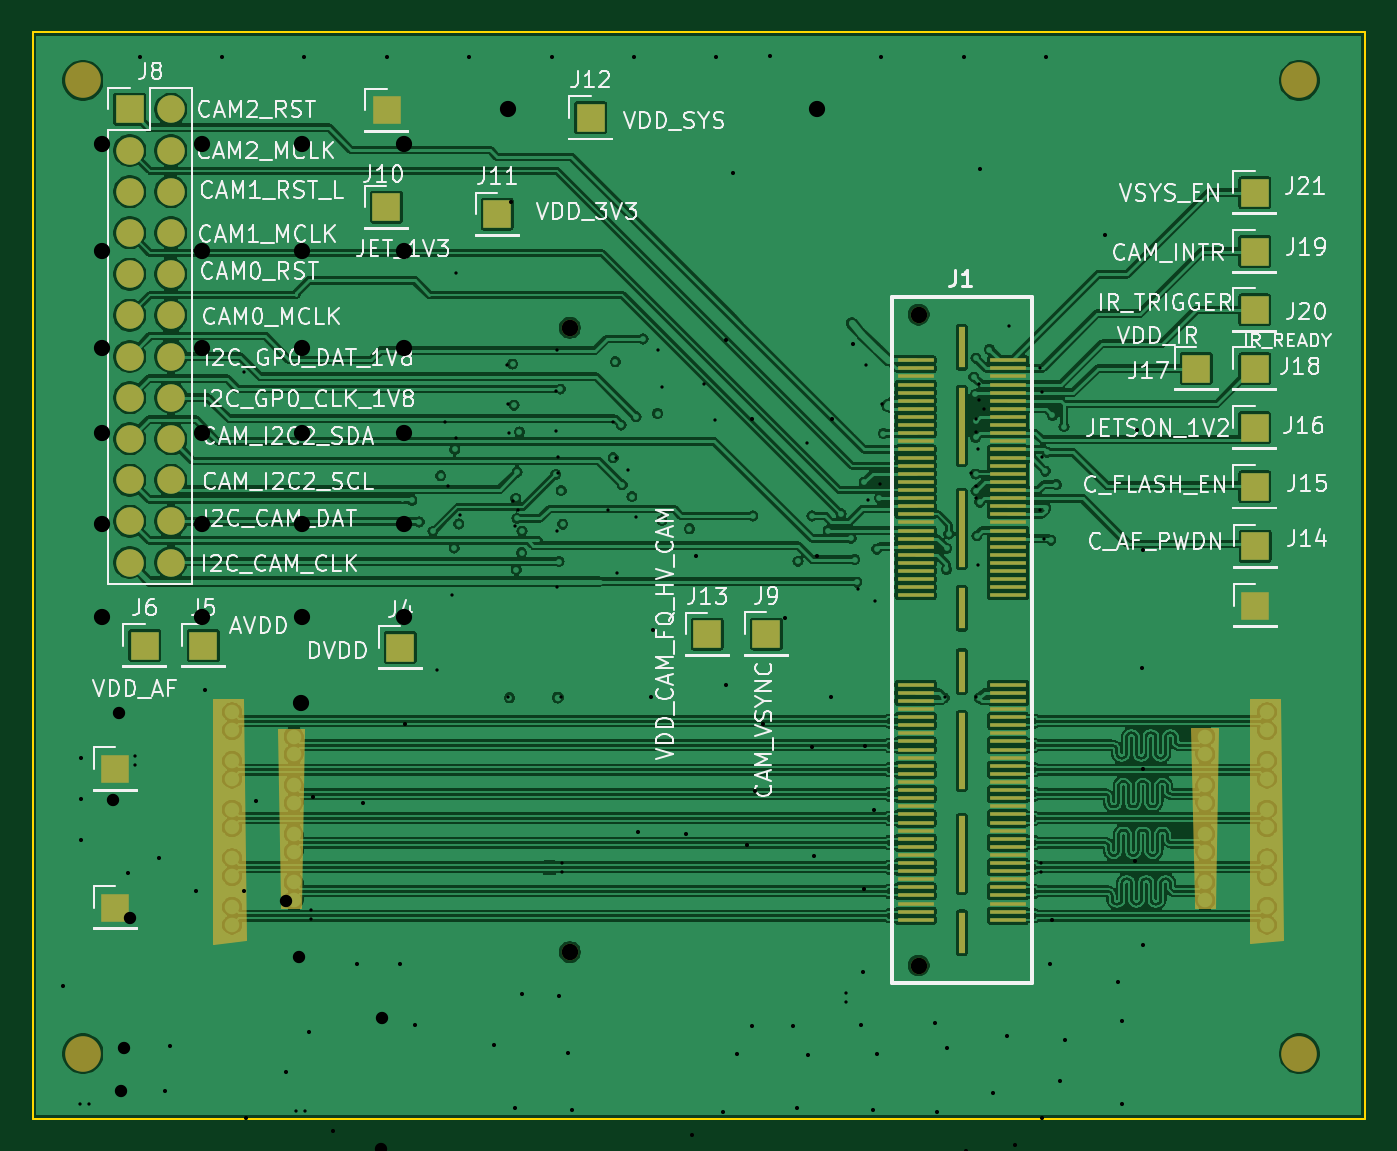
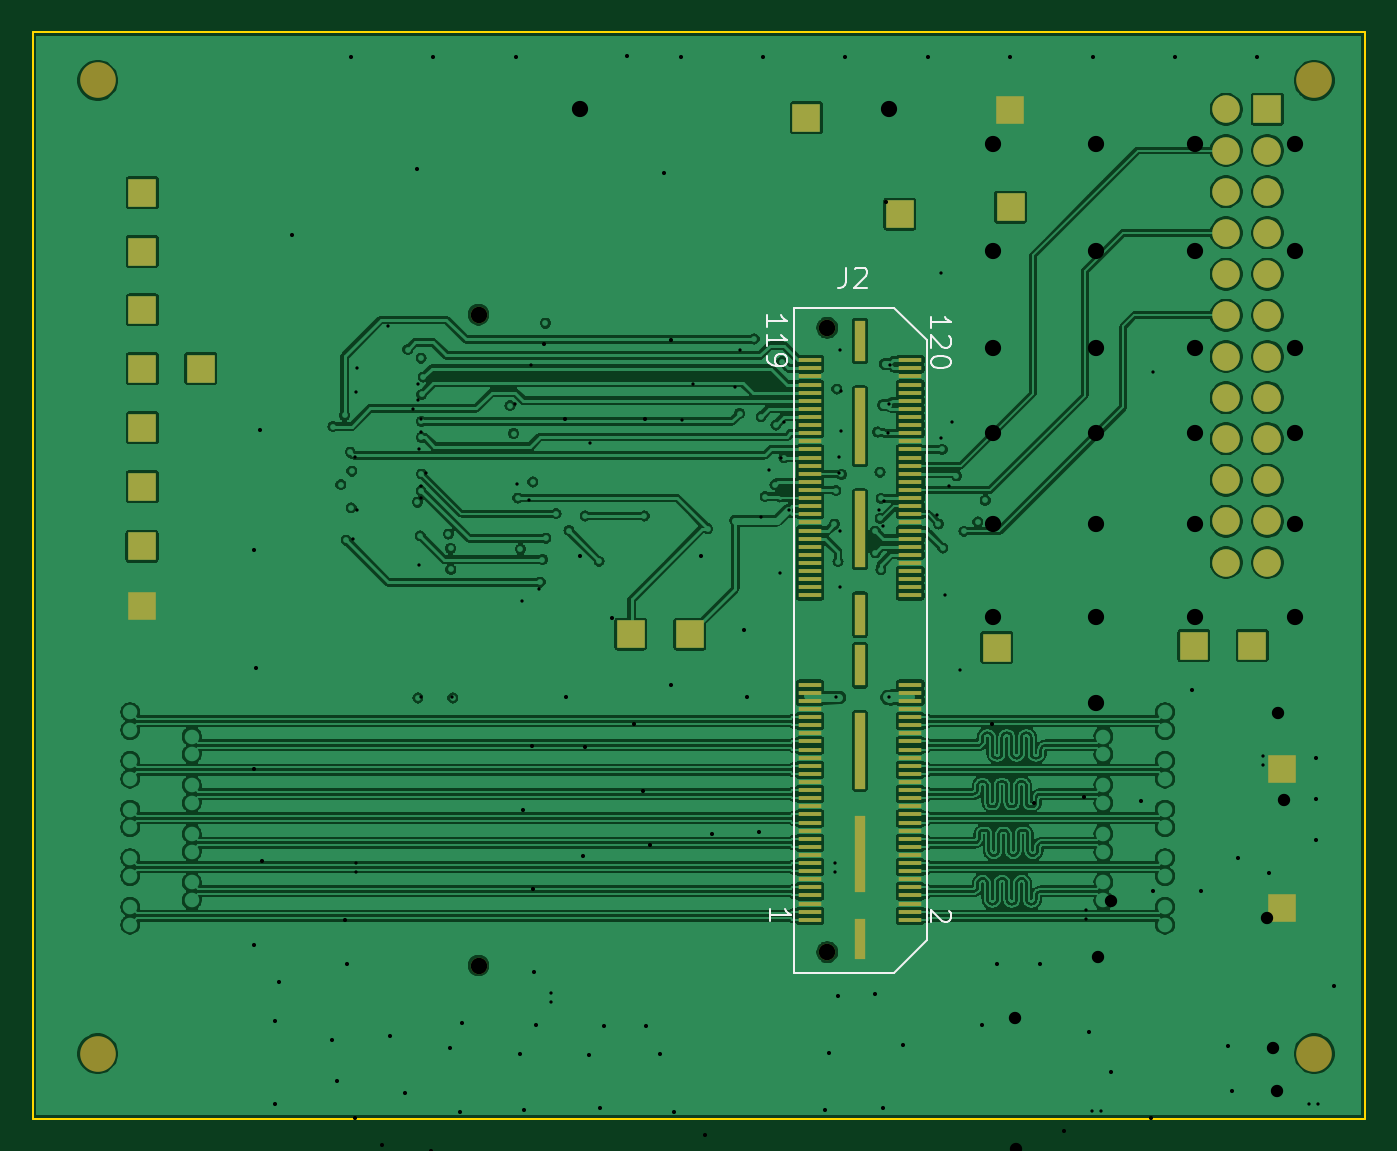
Circuit board: 11 layer files. Board 82.1 x 67.0 mm.
- bottom_copper: Jetson_camera_interposer-B_Cu.gbl (458429 bytes)
- bottom_mask: Jetson_camera_interposer-B_Mask.gbs (5321 bytes)
- paste: Jetson_camera_interposer-B_Paste.gbp (3896 bytes)
- bottom_silk: Jetson_camera_interposer-B_SilkS.gbo (3636 bytes)
- outline: Jetson_camera_interposer-Edge_Cuts.gm1 (749 bytes)
- top_copper: Jetson_camera_interposer-F_Cu.gtl (463044 bytes)
- top_mask: Jetson_camera_interposer-F_Mask.gts (6549 bytes)
- paste: Jetson_camera_interposer-F_Paste.gtp (3896 bytes)
- top_silk: Jetson_camera_interposer-F_SilkS.gto (80283 bytes)
- drill: Jetson_camera_interposer-NPTH.drl (111 bytes)
- drill: Jetson_camera_interposer-PTH.drl (3287 bytes)

=== bottom_copper: Jetson_camera_interposer-B_Cu.gbl (458429 bytes, source omitted) ===
=== bottom_mask: Jetson_camera_interposer-B_Mask.gbs (5321 bytes, source omitted) ===
=== paste: Jetson_camera_interposer-B_Paste.gbp ===
G04 #@! TF.GenerationSoftware,KiCad,Pcbnew,(5.1.10)-1*
G04 #@! TF.CreationDate,2021-10-10T14:41:10+03:00*
G04 #@! TF.ProjectId,Jetson_camera_interposer,4a657473-6f6e-45f6-9361-6d6572615f69,rev?*
G04 #@! TF.SameCoordinates,Original*
G04 #@! TF.FileFunction,Paste,Bot*
G04 #@! TF.FilePolarity,Positive*
%FSLAX46Y46*%
G04 Gerber Fmt 4.6, Leading zero omitted, Abs format (unit mm)*
G04 Created by KiCad (PCBNEW (5.1.10)-1) date 2021-10-10 14:41:10*
%MOMM*%
%LPD*%
G01*
G04 APERTURE LIST*
%ADD10R,1.447800X0.299720*%
%ADD11R,0.637540X2.540000*%
%ADD12R,0.637540X4.699000*%
G04 APERTURE END LIST*
D10*
X123088640Y-120749140D03*
X116911360Y-120749140D03*
X123088640Y-120248760D03*
X116911360Y-120248760D03*
X123088640Y-119748380D03*
X116911360Y-119748380D03*
X123088640Y-119248000D03*
X116911360Y-119248000D03*
X123088640Y-118747620D03*
X116911360Y-118747620D03*
X123088640Y-118249780D03*
X116911360Y-118249780D03*
X123088640Y-117749400D03*
X116911360Y-117749400D03*
X123088640Y-117249020D03*
X116911360Y-117249020D03*
X123088640Y-116748640D03*
X116911360Y-116748640D03*
X123088640Y-116248260D03*
X116911360Y-116248260D03*
X123088640Y-115747880D03*
X116911360Y-115747880D03*
X123088640Y-115247500D03*
X116911360Y-115247500D03*
X123088640Y-114749660D03*
X116911360Y-114749660D03*
X123088640Y-114249280D03*
X116911360Y-114249280D03*
X123088640Y-113748900D03*
X116911360Y-113748900D03*
X123088640Y-113248520D03*
X116911360Y-113248520D03*
X123088640Y-112748140D03*
X116911360Y-112748140D03*
X123088640Y-112247760D03*
X116911360Y-112247760D03*
X123088640Y-111749920D03*
X116911360Y-111749920D03*
X123088640Y-111249540D03*
X116911360Y-111249540D03*
X123088640Y-110749160D03*
X116911360Y-110749160D03*
X123088640Y-110248780D03*
X116911360Y-110248780D03*
X123088640Y-109748400D03*
X116911360Y-109748400D03*
X123088640Y-109248020D03*
X116911360Y-109248020D03*
X123088640Y-108747640D03*
X116911360Y-108747640D03*
X123088640Y-108249800D03*
X116911360Y-108249800D03*
X123088640Y-107749420D03*
X116911360Y-107749420D03*
X123088640Y-107249040D03*
X116911360Y-107249040D03*
X123088640Y-106748660D03*
X116911360Y-106748660D03*
X123088640Y-106248280D03*
X116911360Y-106248280D03*
X123088640Y-100751720D03*
X116911360Y-100751720D03*
X123088640Y-100251340D03*
X116911360Y-100251340D03*
X123088640Y-99750960D03*
X116911360Y-99750960D03*
X123088640Y-99250580D03*
X116911360Y-99250580D03*
X123088640Y-98750200D03*
X116911360Y-98750200D03*
X123088640Y-98252360D03*
X116911360Y-98252360D03*
X123088640Y-97751980D03*
X116911360Y-97751980D03*
X123088640Y-97251600D03*
X116911360Y-97251600D03*
X123088640Y-96751220D03*
X116911360Y-96751220D03*
X123088640Y-96250840D03*
X116911360Y-96250840D03*
X123088640Y-95750460D03*
X116911360Y-95750460D03*
X123088640Y-95250080D03*
X116911360Y-95250080D03*
X123088640Y-94752240D03*
X116911360Y-94752240D03*
X123088640Y-94251860D03*
X116911360Y-94251860D03*
X123088640Y-93751480D03*
X116911360Y-93751480D03*
X123088640Y-93251100D03*
X116911360Y-93251100D03*
X123088640Y-92750720D03*
X116911360Y-92750720D03*
X123088640Y-92250340D03*
X116911360Y-92250340D03*
X123088640Y-91752500D03*
X116911360Y-91752500D03*
X123088640Y-91252120D03*
X116911360Y-91252120D03*
X123088640Y-90751740D03*
X116911360Y-90751740D03*
X123088640Y-90251360D03*
X116911360Y-90251360D03*
X123088640Y-89750980D03*
X116911360Y-89750980D03*
X123088640Y-89250600D03*
X116911360Y-89250600D03*
X123088640Y-88750220D03*
X116911360Y-88750220D03*
X123088640Y-88252380D03*
X116911360Y-88252380D03*
X123088640Y-87752000D03*
X116911360Y-87752000D03*
X123088640Y-87251620D03*
X116911360Y-87251620D03*
X123088640Y-86751240D03*
X116911360Y-86751240D03*
X123088640Y-86250860D03*
X116911360Y-86250860D03*
D11*
X120000000Y-121942940D03*
D12*
X120000000Y-116674980D03*
X120000000Y-110324980D03*
D11*
X120000000Y-105054480D03*
X120000000Y-101945520D03*
D12*
X120000000Y-96675020D03*
X120000000Y-90325020D03*
D11*
X120000000Y-85057060D03*
M02*

=== bottom_silk: Jetson_camera_interposer-B_SilkS.gbo ===
G04 #@! TF.GenerationSoftware,KiCad,Pcbnew,(5.1.10)-1*
G04 #@! TF.CreationDate,2021-10-10T14:41:10+03:00*
G04 #@! TF.ProjectId,Jetson_camera_interposer,4a657473-6f6e-45f6-9361-6d6572615f69,rev?*
G04 #@! TF.SameCoordinates,Original*
G04 #@! TF.FileFunction,Legend,Bot*
G04 #@! TF.FilePolarity,Positive*
%FSLAX46Y46*%
G04 Gerber Fmt 4.6, Leading zero omitted, Abs format (unit mm)*
G04 Created by KiCad (PCBNEW (5.1.10)-1) date 2021-10-10 14:41:10*
%MOMM*%
%LPD*%
G01*
G04 APERTURE LIST*
%ADD10C,0.127000*%
%ADD11C,0.101600*%
G04 APERTURE END LIST*
D10*
X124099560Y-123997800D02*
X124099560Y-83002200D01*
X124099560Y-83002200D02*
X117901960Y-83002200D01*
X117901960Y-83002200D02*
X115900440Y-85001180D01*
X115900440Y-85001180D02*
X115900440Y-121998820D01*
X115900440Y-121998820D02*
X117901960Y-123997800D01*
X117901960Y-123997800D02*
X124099560Y-123997800D01*
D11*
X120870133Y-80533723D02*
X120870133Y-81440866D01*
X120930609Y-81622295D01*
X121051561Y-81743247D01*
X121232990Y-81803723D01*
X121353942Y-81803723D01*
X120325847Y-80654676D02*
X120265371Y-80594200D01*
X120144419Y-80533723D01*
X119842038Y-80533723D01*
X119721085Y-80594200D01*
X119660609Y-80654676D01*
X119600133Y-80775628D01*
X119600133Y-80896580D01*
X119660609Y-81078009D01*
X120386323Y-81803723D01*
X119600133Y-81803723D01*
X125552923Y-120797037D02*
X125552923Y-120071322D01*
X125552923Y-120434180D02*
X124282923Y-120434180D01*
X124464352Y-120313227D01*
X124585304Y-120192275D01*
X124645780Y-120071322D01*
X114505496Y-120175462D02*
X114445020Y-120235939D01*
X114384543Y-120356891D01*
X114384543Y-120659272D01*
X114445020Y-120780224D01*
X114505496Y-120840700D01*
X114626448Y-120901177D01*
X114747400Y-120901177D01*
X114928829Y-120840700D01*
X115654543Y-120114986D01*
X115654543Y-120901177D01*
X115654543Y-84284053D02*
X115654543Y-83558339D01*
X115654543Y-83921196D02*
X114384543Y-83921196D01*
X114565972Y-83800243D01*
X114686924Y-83679291D01*
X114747400Y-83558339D01*
X114505496Y-84767862D02*
X114445020Y-84828339D01*
X114384543Y-84949291D01*
X114384543Y-85251672D01*
X114445020Y-85372624D01*
X114505496Y-85433100D01*
X114626448Y-85493577D01*
X114747400Y-85493577D01*
X114928829Y-85433100D01*
X115654543Y-84707386D01*
X115654543Y-85493577D01*
X114384543Y-86279767D02*
X114384543Y-86400720D01*
X114445020Y-86521672D01*
X114505496Y-86582148D01*
X114626448Y-86642624D01*
X114868353Y-86703100D01*
X115170734Y-86703100D01*
X115412639Y-86642624D01*
X115533591Y-86582148D01*
X115594067Y-86521672D01*
X115654543Y-86400720D01*
X115654543Y-86279767D01*
X115594067Y-86158815D01*
X115533591Y-86098339D01*
X115412639Y-86037862D01*
X115170734Y-85977386D01*
X114868353Y-85977386D01*
X114626448Y-86037862D01*
X114505496Y-86098339D01*
X114445020Y-86158815D01*
X114384543Y-86279767D01*
X125753583Y-84179913D02*
X125753583Y-83454199D01*
X125753583Y-83817056D02*
X124483583Y-83817056D01*
X124665012Y-83696103D01*
X124785964Y-83575151D01*
X124846440Y-83454199D01*
X125753583Y-85389437D02*
X125753583Y-84663722D01*
X125753583Y-85026580D02*
X124483583Y-85026580D01*
X124665012Y-84905627D01*
X124785964Y-84784675D01*
X124846440Y-84663722D01*
X125753583Y-85994199D02*
X125753583Y-86236103D01*
X125693107Y-86357056D01*
X125632631Y-86417532D01*
X125451202Y-86538484D01*
X125209298Y-86598960D01*
X124725488Y-86598960D01*
X124604536Y-86538484D01*
X124544060Y-86478008D01*
X124483583Y-86357056D01*
X124483583Y-86115151D01*
X124544060Y-85994199D01*
X124604536Y-85933722D01*
X124725488Y-85873246D01*
X125027869Y-85873246D01*
X125148821Y-85933722D01*
X125209298Y-85994199D01*
X125269774Y-86115151D01*
X125269774Y-86357056D01*
X125209298Y-86478008D01*
X125148821Y-86538484D01*
X125027869Y-86598960D01*
M02*

=== outline: Jetson_camera_interposer-Edge_Cuts.gm1 ===
G04 #@! TF.GenerationSoftware,KiCad,Pcbnew,(5.1.10)-1*
G04 #@! TF.CreationDate,2021-10-10T14:41:10+03:00*
G04 #@! TF.ProjectId,Jetson_camera_interposer,4a657473-6f6e-45f6-9361-6d6572615f69,rev?*
G04 #@! TF.SameCoordinates,Original*
G04 #@! TF.FileFunction,Profile,NP*
%FSLAX46Y46*%
G04 Gerber Fmt 4.6, Leading zero omitted, Abs format (unit mm)*
G04 Created by KiCad (PCBNEW (5.1.10)-1) date 2021-10-10 14:41:10*
%MOMM*%
%LPD*%
G01*
G04 APERTURE LIST*
G04 #@! TA.AperFunction,Profile*
%ADD10C,0.150000*%
G04 #@! TD*
G04 APERTURE END LIST*
D10*
X171020000Y-66000000D02*
X88900000Y-66000000D01*
X171020000Y-133000000D02*
X171020000Y-66000000D01*
X88900000Y-133000000D02*
X171020000Y-133000000D01*
X88900000Y-66000000D02*
X88900000Y-133000000D01*
M02*

=== top_copper: Jetson_camera_interposer-F_Cu.gtl (463044 bytes, source omitted) ===
=== top_mask: Jetson_camera_interposer-F_Mask.gts (6549 bytes, source omitted) ===
=== paste: Jetson_camera_interposer-F_Paste.gtp ===
G04 #@! TF.GenerationSoftware,KiCad,Pcbnew,(5.1.10)-1*
G04 #@! TF.CreationDate,2021-10-10T14:41:10+03:00*
G04 #@! TF.ProjectId,Jetson_camera_interposer,4a657473-6f6e-45f6-9361-6d6572615f69,rev?*
G04 #@! TF.SameCoordinates,Original*
G04 #@! TF.FileFunction,Paste,Top*
G04 #@! TF.FilePolarity,Positive*
%FSLAX46Y46*%
G04 Gerber Fmt 4.6, Leading zero omitted, Abs format (unit mm)*
G04 Created by KiCad (PCBNEW (5.1.10)-1) date 2021-10-10 14:41:10*
%MOMM*%
%LPD*%
G01*
G04 APERTURE LIST*
%ADD10R,2.268220X0.279400*%
%ADD11R,0.431800X2.540000*%
%ADD12R,0.431800X4.699000*%
G04 APERTURE END LIST*
D10*
X149039880Y-120749140D03*
X143340120Y-120749140D03*
X149039880Y-120248760D03*
X143340120Y-120248760D03*
X149039880Y-119748380D03*
X143340120Y-119748380D03*
X149039880Y-119248000D03*
X143340120Y-119248000D03*
X149039880Y-118747620D03*
X143340120Y-118747620D03*
X149039880Y-118249780D03*
X143340120Y-118249780D03*
X149039880Y-117749400D03*
X143340120Y-117749400D03*
X149039880Y-117249020D03*
X143340120Y-117249020D03*
X149039880Y-116748640D03*
X143340120Y-116748640D03*
X149039880Y-116248260D03*
X143340120Y-116248260D03*
X149039880Y-115747880D03*
X143340120Y-115747880D03*
X149039880Y-115247500D03*
X143340120Y-115247500D03*
X149039880Y-114749660D03*
X143340120Y-114749660D03*
X149039880Y-114249280D03*
X143340120Y-114249280D03*
X149039880Y-113748900D03*
X143340120Y-113748900D03*
X149039880Y-113248520D03*
X143340120Y-113248520D03*
X149039880Y-112748140D03*
X143340120Y-112748140D03*
X149039880Y-112247760D03*
X143340120Y-112247760D03*
X149039880Y-111749920D03*
X143340120Y-111749920D03*
X149039880Y-111249540D03*
X143340120Y-111249540D03*
X149039880Y-110749160D03*
X143340120Y-110749160D03*
X149039880Y-110248780D03*
X143340120Y-110248780D03*
X149039880Y-109748400D03*
X143340120Y-109748400D03*
X149039880Y-109248020D03*
X143340120Y-109248020D03*
X149039880Y-108747640D03*
X143340120Y-108747640D03*
X149039880Y-108249800D03*
X143340120Y-108249800D03*
X149039880Y-107749420D03*
X143340120Y-107749420D03*
X149039880Y-107249040D03*
X143340120Y-107249040D03*
X149039880Y-106748660D03*
X143340120Y-106748660D03*
X149039880Y-106248280D03*
X143340120Y-106248280D03*
X149039880Y-100751720D03*
X143340120Y-100751720D03*
X149039880Y-100251340D03*
X143340120Y-100251340D03*
X149039880Y-99750960D03*
X143340120Y-99750960D03*
X149039880Y-99250580D03*
X143340120Y-99250580D03*
X149039880Y-98750200D03*
X143340120Y-98750200D03*
X149039880Y-98252360D03*
X143340120Y-98252360D03*
X149039880Y-97751980D03*
X143340120Y-97751980D03*
X149039880Y-97251600D03*
X143340120Y-97251600D03*
X149039880Y-96751220D03*
X143340120Y-96751220D03*
X149039880Y-96250840D03*
X143340120Y-96250840D03*
X149039880Y-95750460D03*
X143340120Y-95750460D03*
X149039880Y-95250080D03*
X143340120Y-95250080D03*
X149039880Y-94752240D03*
X143340120Y-94752240D03*
X149039880Y-94251860D03*
X143340120Y-94251860D03*
X149039880Y-93751480D03*
X143340120Y-93751480D03*
X149039880Y-93251100D03*
X143340120Y-93251100D03*
X149039880Y-92750720D03*
X143340120Y-92750720D03*
X149039880Y-92250340D03*
X143340120Y-92250340D03*
X149039880Y-91752500D03*
X143340120Y-91752500D03*
X149039880Y-91252120D03*
X143340120Y-91252120D03*
X149039880Y-90751740D03*
X143340120Y-90751740D03*
X149039880Y-90251360D03*
X143340120Y-90251360D03*
X149039880Y-89750980D03*
X143340120Y-89750980D03*
X149039880Y-89250600D03*
X143340120Y-89250600D03*
X149039880Y-88750220D03*
X143340120Y-88750220D03*
X149039880Y-88252380D03*
X143340120Y-88252380D03*
X149039880Y-87752000D03*
X143340120Y-87752000D03*
X149039880Y-87251620D03*
X143340120Y-87251620D03*
X149039880Y-86751240D03*
X143340120Y-86751240D03*
X149039880Y-86250860D03*
X143340120Y-86250860D03*
D11*
X146190000Y-121549240D03*
D12*
X146190000Y-116697840D03*
X146190000Y-110347840D03*
D11*
X146190000Y-105448180D03*
X146190000Y-101551820D03*
D12*
X146190000Y-96652160D03*
X146190000Y-90302160D03*
D11*
X146190000Y-85450760D03*
M02*

=== top_silk: Jetson_camera_interposer-F_SilkS.gto (80283 bytes, source omitted) ===
=== drill: Jetson_camera_interposer-NPTH.drl ===
M48
INCH,TZ
T1C0.0400
T2C0.0401
%
G90
G05
T1
X56505Y-32848
X56505Y-48648
T2
X48043Y-33174
X48043Y-48322
T0
M30

=== drill: Jetson_camera_interposer-PTH.drl ===
M48
INCH,TZ
T1C0.0080
T2C0.0100
T3C0.0300
T4C0.0394
%
G90
G05
T1
X36140Y-52000
X36360Y-52000
X37476Y-43555
X37476Y-43775
X40130Y-34240
X41394Y-52169
X41614Y-52169
X41770Y-47290
X41770Y-47510
X44810Y-41480
X45010Y-35450
X45080Y-37010
X45190Y-39660
X45270Y-35850
X45280Y-31850
X45380Y-37710
X46526Y-34061
X46541Y-35030
X46546Y-42140
X46570Y-35730
X46654Y-37380
X46700Y-37990
X46780Y-37580
X47700Y-35680
X47710Y-34710
X47720Y-33700
X47740Y-38090
X47740Y-39450
X47750Y-36700
X47760Y-36300
X47820Y-42130
X47860Y-46150
X47860Y-46370
X48965Y-37600
X49100Y-35450
X49160Y-36330
X49190Y-39130
X49460Y-36620
X49640Y-37760
X50170Y-33700
X50280Y-34610
X51300Y-34530
X51560Y-35400
X53790Y-35970
X54750Y-49310
X54750Y-49530
X55040Y-39510
X55239Y-34061
X55280Y-37350
X55450Y-39810
X55580Y-36950
X55610Y-35030
X57140Y-42140
X57773Y-36693
X57890Y-37000
X57900Y-35700
X57900Y-37300
X57910Y-35380
X57910Y-42130
X57950Y-36100
X57950Y-38930
X57967Y-34930
X57970Y-34525
X58090Y-35130
X58700Y-33117
X59450Y-34150
X59450Y-37600
X59480Y-46160
X59480Y-46380
X59490Y-34730
X59500Y-36300
X59550Y-38290
T2
X35750Y-49150
X36175Y-43600
X36175Y-44600
X36175Y-45600
X36200Y-53900
X37325Y-46400
X37600Y-26600
X38075Y-46050
X38225Y-51700
X38325Y-50600
X38525Y-54900
X38975Y-46850
X39177Y-41953
X39600Y-26600
X40125Y-46850
X40175Y-52350
X40420Y-44660
X40525Y-54900
X41157Y-51237
X41600Y-26600
X41700Y-50250
X41800Y-44550
X42298Y-52657
X42525Y-54900
X42625Y-53350
X42875Y-48600
X43020Y-44693
X43600Y-26600
X43925Y-48600
X44047Y-42791
X44280Y-50090
X44425Y-53400
X44525Y-54900
X45325Y-53400
X45600Y-26600
X46210Y-50570
X46610Y-30114
X46700Y-52100
X46850Y-53400
X46890Y-49350
X46950Y-54900
X47600Y-26600
X47790Y-49400
X48007Y-50767
X48094Y-52150
X48570Y-53310
X48950Y-54900
X49600Y-26600
X49700Y-45400
X50000Y-42126
X50055Y-40500
X50850Y-45450
X50950Y-54900
X51000Y-52750
X51114Y-38705
X51550Y-53300
X51600Y-26600
X51750Y-52200
X51823Y-41839
X51839Y-33472
X51996Y-29421
X52100Y-50800
X52335Y-45717
X52452Y-50118
X52461Y-35390
X52524Y-44417
X52732Y-42783
X52800Y-53350
X52891Y-26574
X52950Y-54900
X53260Y-40205
X53461Y-50126
X53550Y-52100
X53825Y-50818
X53917Y-43346
X53972Y-45988
X54000Y-53350
X54043Y-38701
X54386Y-42134
X54402Y-35390
X54913Y-33563
X54950Y-54900
X55100Y-50100
X55150Y-48800
X55185Y-46787
X55209Y-43327
X55400Y-52150
X55429Y-44874
X55450Y-53350
X55500Y-50800
X55600Y-26600
X56400Y-53300
X56900Y-50050
X56950Y-52200
X56950Y-54900
X57200Y-50650
X57600Y-26600
X57650Y-53150
X57992Y-29303
X58300Y-51750
X58650Y-50350
X58850Y-53000
X58950Y-54900
X59500Y-52350
X59600Y-26600
X59700Y-48600
X59750Y-47550
X59950Y-51450
X60050Y-50450
X60600Y-54250
X61031Y-30921
X61350Y-49050
X61450Y-50000
X61450Y-52000
X61750Y-46100
X61799Y-35650
X61917Y-41417
X61950Y-48150
X61953Y-38571
X61953Y-43878
T3
X36955Y-44640
X37100Y-42530
X37135Y-51700
X37225Y-50650
X37375Y-47490
X37395Y-54740
X41145Y-47080
X41475Y-48440
X43465Y-53110
X43475Y-49930
T4
X36695Y-28710
X36695Y-31300
X36695Y-33650
X36695Y-35725
X36695Y-37930
X36695Y-40200
X39120Y-28710
X39120Y-31300
X39120Y-33650
X39120Y-35725
X39120Y-37930
X39120Y-40200
X41520Y-42280
X41530Y-28710
X41530Y-31300
X41530Y-33650
X41530Y-35725
X41530Y-37930
X41530Y-40200
X44020Y-28710
X44020Y-31300
X44020Y-33650
X44020Y-35725
X44020Y-37930
X44020Y-40200
X46550Y-27860
X54050Y-27860
T0
M30
